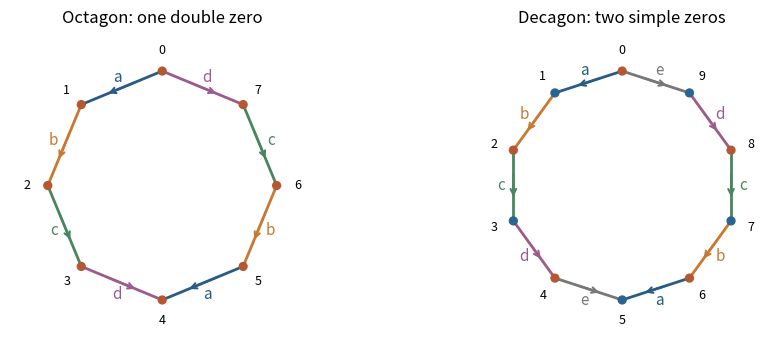

Recreate this plot in Python. (Note: this script raises an exception after producing the figure.)
"""Original diagram; tested Python 3.14.4, numpy 2.3.5, matplotlib 3.10.7.
Write an opaque same-basename PNG to CWD, independently of script location.
"""
from pathlib import Path
import os
os.environ["MPLCONFIGDIR"]="/tmp/2017-iii-paper-132-matplotlib"
import numpy as np
import matplotlib
matplotlib.use("Agg")
import matplotlib.pyplot as plt
fig,axes=plt.subplots(1,2,figsize=(9,3.5),dpi=100,facecolor="white")
colors=["#285b85","#c77931","#47865f","#9c5b8b","#777777"]
for ax,n,title in zip(axes,[4,5],["Octagon: one double zero","Decagon: two simple zeros"]):
 angles=np.arange(2*n)*np.pi/n+np.pi/2
 points=np.c_[np.cos(angles),np.sin(angles)]
 for i in range(2*n):
  p,q=points[i],points[(i+1)%(2*n)];color=colors[i%n]
  ax.plot([p[0],q[0]],[p[1],q[1]],color=color,lw=2)
  u,v=(.3,.7) if i<n else (.7,.3)
  ax.annotate("",xy=p+v*(q-p),xytext=p+u*(q-p),arrowprops={"arrowstyle":"->","color":color,"lw":1.5})
  ax.text(*(1.11*(p+q)/2),chr(97+i%n),ha="center",va="center",color=color,fontsize=11)
 ax.scatter(points[:,0],points[:,1],c=["#b45834" if n%2==0 or i%2==0 else "#286590" for i in range(2*n)],s=32,zorder=4)
 for i,p in enumerate(points):ax.text(*(1.18*p),str(i),ha="center",va="center",fontsize=9)
 ax.set(title=title,xlim=(-1.33,1.33),ylim=(-1.28,1.35),aspect="equal");ax.axis("off")
fig.subplots_adjust(left=.035,right=.965,bottom=.04,top=.9,wspace=.22)
fig.savefig(Path.cwd()/(Path(__file__).stem+".png"),dpi=100,facecolor="white",transparent=False)
